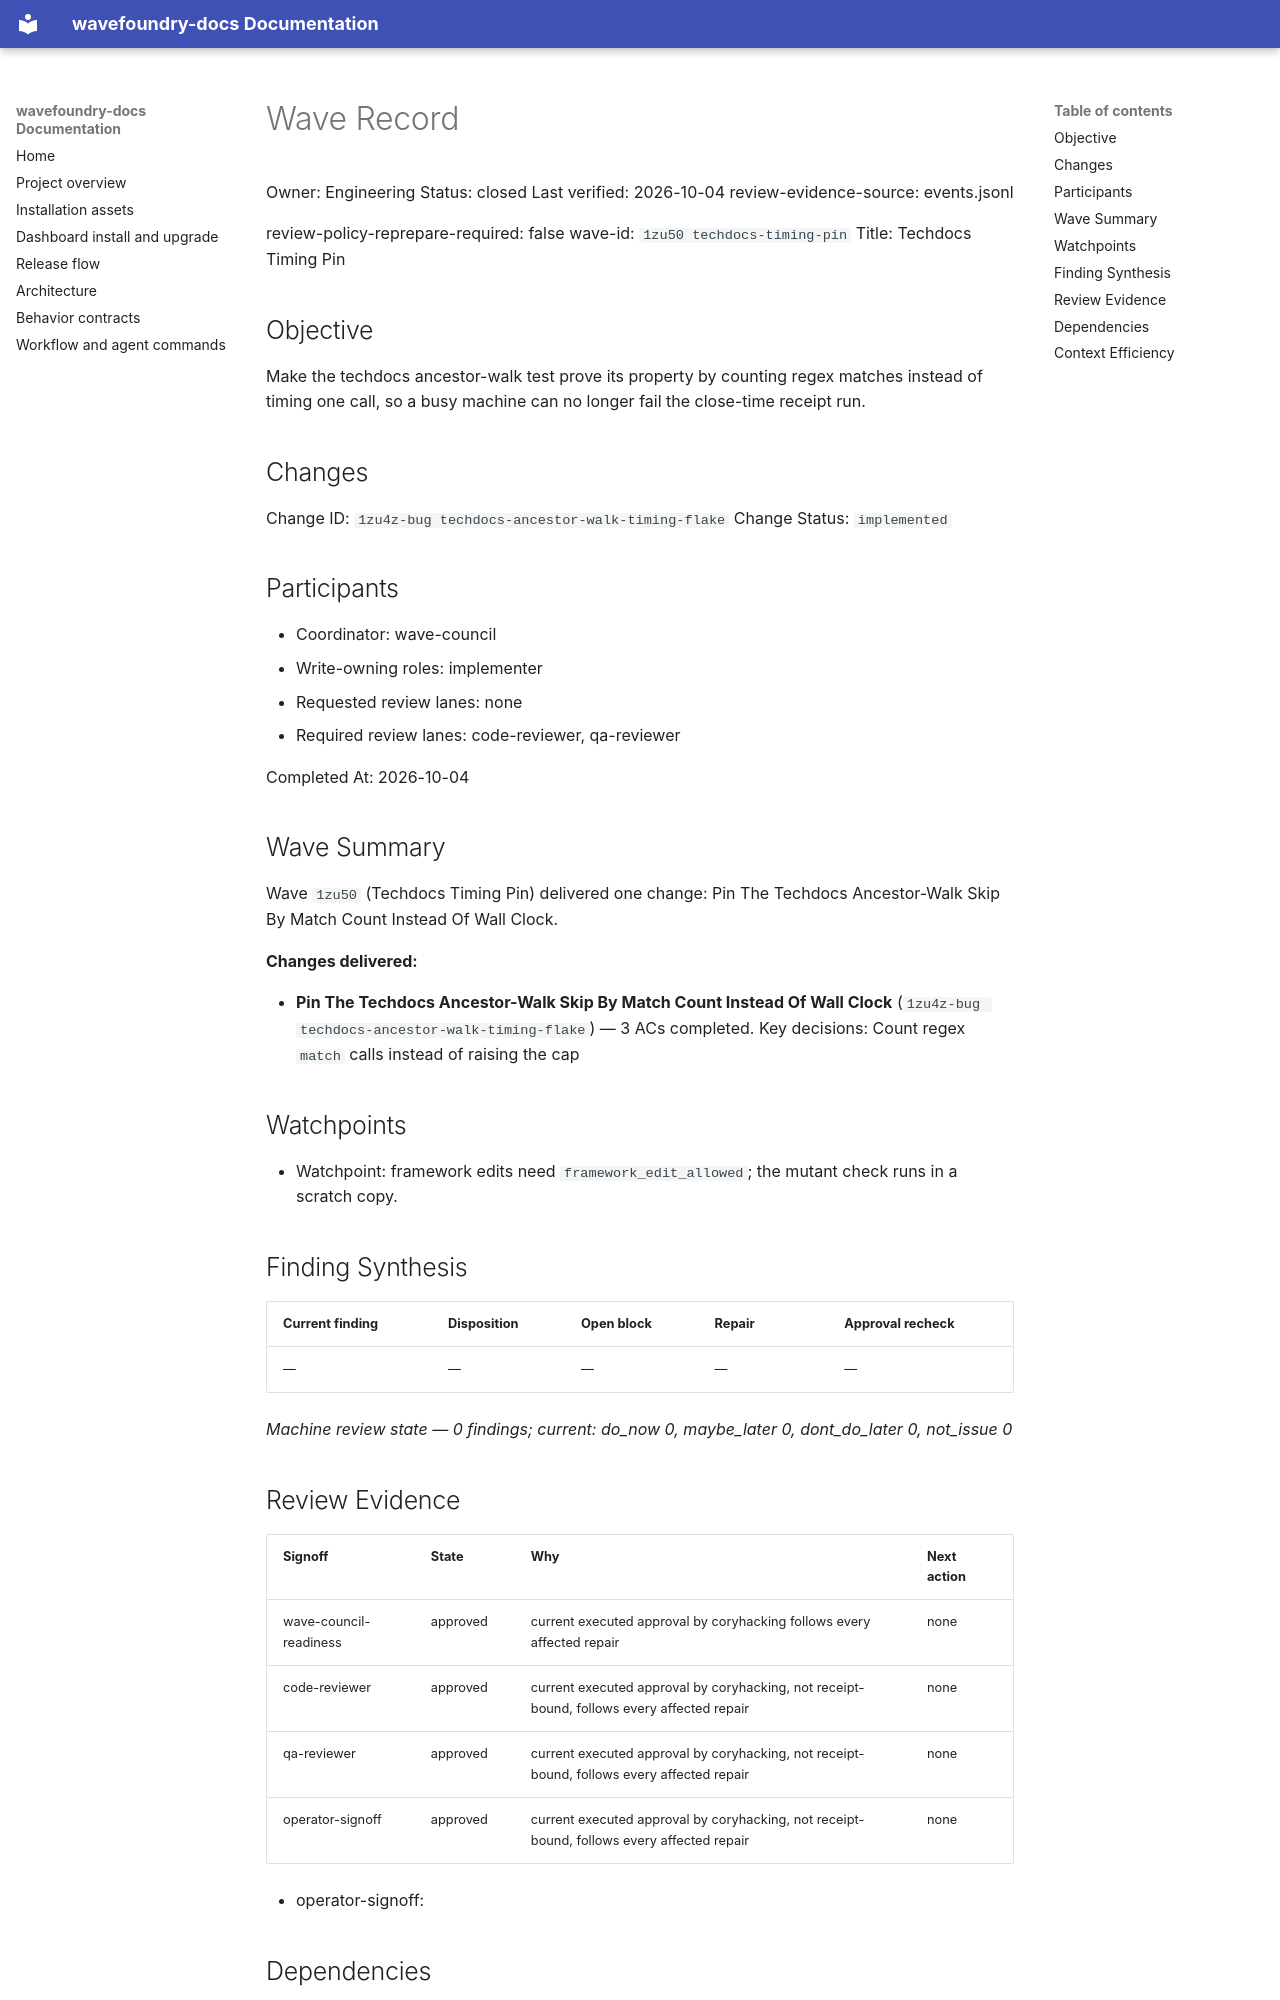

repository: coryhacking/wavefoundry · page: waves/1zu50 techdocs-timing-pin/wave/index.html · generator: mkdocs

# Wave Record

Owner: Engineering
Status: closed
Last verified: 2026-10-04
review-evidence-source: events.jsonl

review-policy-reprepare-required: false
wave-id: `1zu50 techdocs-timing-pin`
Title: Techdocs Timing Pin

## Objective

Make the techdocs ancestor-walk test prove its property by counting regex matches instead of timing one call, so a busy machine can no longer fail the close-time receipt run.

## Changes

Change ID: `1zu4z-bug techdocs-ancestor-walk-timing-flake`
Change Status: `implemented`

## Participants

- Coordinator: wave-council
- Write-owning roles: implementer
- Requested review lanes: none
- Required review lanes: code-reviewer, qa-reviewer

Completed At: 2026-10-04

## Wave Summary

Wave `1zu50` (Techdocs Timing Pin) delivered one change: Pin The Techdocs Ancestor-Walk Skip By Match Count Instead Of Wall Clock.

**Changes delivered:**

- **Pin The Techdocs Ancestor-Walk Skip By Match Count Instead Of Wall Clock** (`1zu4z-bug techdocs-ancestor-walk-timing-flake`) — 3 ACs completed. Key decisions: Count regex `match` calls instead of raising the cap
## Watchpoints

- Watchpoint: framework edits need `framework_edit_allowed`; the mutant check runs in a scratch copy.

## Finding Synthesis

<!-- wave:finding-synthesis begin -->
| Current finding | Disposition | Open block | Repair | Approval recheck |
| --- | --- | --- | --- | --- |
| — | — | — | — | — |

*Machine review state — 0 findings; current: do_now 0, maybe_later 0, dont_do_later 0, not_issue 0*
<!-- wave:finding-synthesis end -->

## Review Evidence

<!-- wave:review-status begin -->
| Signoff | State | Why | Next action |
| --- | --- | --- | --- |
| wave-council-readiness | approved | current executed approval by coryhacking follows every affected repair | none |
| code-reviewer | approved | current executed approval by coryhacking, not receipt-bound, follows every affected repair | none |
| qa-reviewer | approved | current executed approval by coryhacking, not receipt-bound, follows every affected repair | none |
| operator-signoff | approved | current executed approval by coryhacking, not receipt-bound, follows every affected repair | none |
<!-- wave:review-status end -->

- operator-signoff: <approved when operator confirms closure>

## Dependencies

- No external wave dependencies. Declare intra-wave dependencies with a `Depends On:` line containing full backticked change ids in each change's block under `## Changes`.
